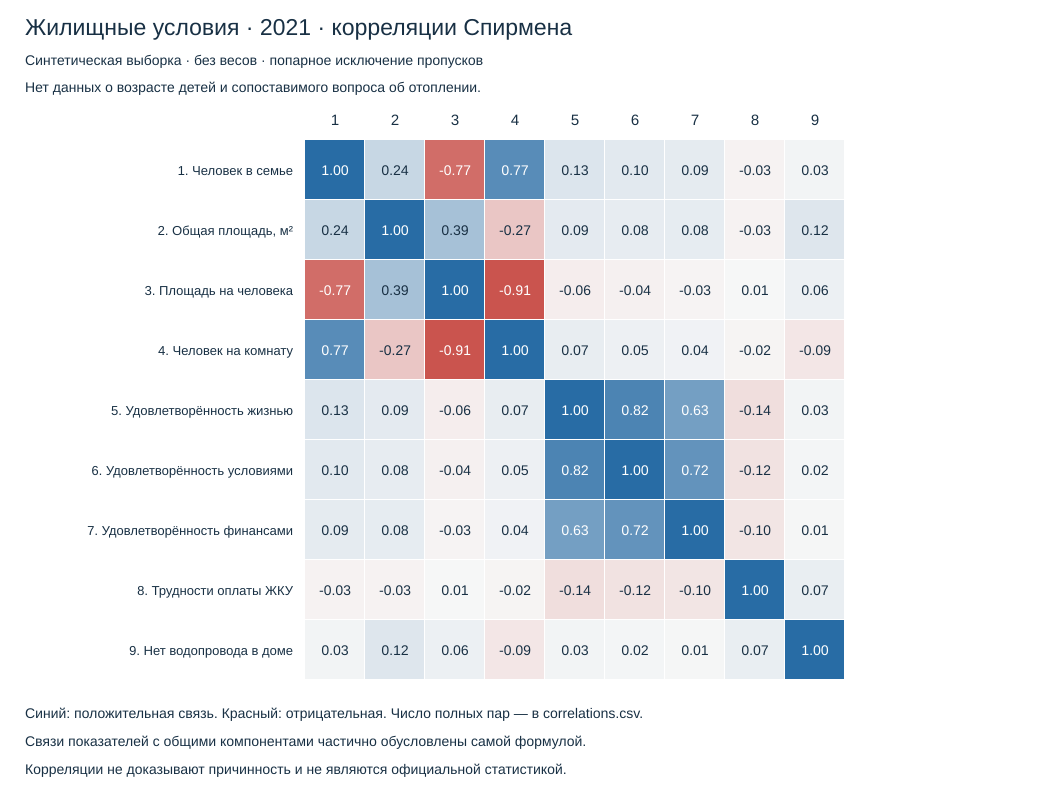

The table this chart was drawn from, first rows:
variable_a, variable_b, rho, n_pairs, shared_formula, year
persons, child_share, , 0, True, 2021
persons, area, 0.2351, 11636, False, 2021
persons, area_per_person, -0.7661, 11636, True, 2021
persons, persons_per_room, 0.7679, 11636, True, 2021
persons, life_satisfaction, 0.1315, 11927, False, 2021
persons, living_satisfaction, 0.1038, 11928, False, 2021
persons, finance_satisfaction, 0.08682, 11629, False, 2021
persons, utility_difficulty, -0.03138, 11328, False, 2021
persons, heat_difficulty, , 0, False, 2021
persons, no_indoor_water, 0.02679, 11636, False, 2021
child_share, area, , 0, False, 2021
child_share, area_per_person, , 0, True, 2021
child_share, persons_per_room, , 0, True, 2021
child_share, life_satisfaction, , 0, False, 2021
child_share, living_satisfaction, , 0, False, 2021
child_share, finance_satisfaction, , 0, False, 2021
child_share, utility_difficulty, , 0, False, 2021
child_share, heat_difficulty, , 0, False, 2021
child_share, no_indoor_water, , 0, False, 2021
area, area_per_person, 0.3902, 11636, True, 2021
area, persons_per_room, -0.2717, 11636, False, 2021
area, life_satisfaction, 0.09352, 11601, False, 2021
area, living_satisfaction, 0.07943, 11603, False, 2021
area, finance_satisfaction, 0.08247, 11311, False, 2021
area, utility_difficulty, -0.02986, 11018, False, 2021
area, heat_difficulty, , 0, False, 2021
area, no_indoor_water, 0.1227, 11636, False, 2021
area_per_person, persons_per_room, -0.9052, 11636, True, 2021
area_per_person, life_satisfaction, -0.05681, 11601, False, 2021
area_per_person, living_satisfaction, -0.0427, 11603, False, 2021
area_per_person, finance_satisfaction, -0.02568, 11311, False, 2021
area_per_person, utility_difficulty, 0.006355, 11018, False, 2021
area_per_person, heat_difficulty, , 0, False, 2021
area_per_person, no_indoor_water, 0.05571, 11636, False, 2021
persons_per_room, life_satisfaction, 0.07268, 11601, False, 2021
persons_per_room, living_satisfaction, 0.05216, 11603, False, 2021
persons_per_room, finance_satisfaction, 0.03581, 11311, False, 2021
persons_per_room, utility_difficulty, -0.02185, 11018, False, 2021
persons_per_room, heat_difficulty, , 0, False, 2021
persons_per_room, no_indoor_water, -0.09404, 11636, False, 2021
life_satisfaction, living_satisfaction, 0.8223, 11905, False, 2021
life_satisfaction, finance_satisfaction, 0.6303, 11605, False, 2021
life_satisfaction, utility_difficulty, -0.1416, 11303, False, 2021
life_satisfaction, heat_difficulty, , 0, False, 2021
life_satisfaction, no_indoor_water, 0.02639, 11601, False, 2021
living_satisfaction, finance_satisfaction, 0.7154, 11615, False, 2021
living_satisfaction, utility_difficulty, -0.1202, 11303, False, 2021
living_satisfaction, heat_difficulty, , 0, False, 2021
living_satisfaction, no_indoor_water, 0.0201, 11603, False, 2021
finance_satisfaction, utility_difficulty, -0.1039, 11021, False, 2021
finance_satisfaction, heat_difficulty, , 0, False, 2021
finance_satisfaction, no_indoor_water, 0.01403, 11311, False, 2021
utility_difficulty, heat_difficulty, , 0, False, 2021
utility_difficulty, no_indoor_water, 0.06806, 11018, False, 2021
heat_difficulty, no_indoor_water, , 0, False, 2021
